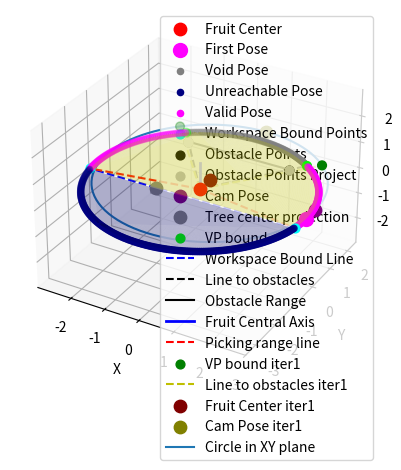

Source code (Python):
import numpy as np
import matplotlib.pyplot as plt
from mpl_toolkits.mplot3d import Axes3D

def get_auxiliary_vector(axis):
    # Create an orthogonal vector to axis
    if (axis == np.array([1, 0, 0])).all():
        first_vector = np.cross(axis, np.array([0, 1, 0]))
    else:
        first_vector = np.cross(axis, np.array([1, 0, 0]))
    first_vector = first_vector / np.linalg.norm(first_vector)
    second_vector = np.cross(axis, first_vector)
    second_vector = -1* second_vector / np.linalg.norm(second_vector) +np.array([0, 0, 0])
    print("orthogonal_vector and  second_vector are", first_vector, second_vector)
    return first_vector, second_vector

def point_Circle_plane_projection(point, center, axis):
    return point - np.dot(point - center, axis) * axis

def find_line_circle_intersect(P1,P2, center,radius):
    # Direction vector of the line
    direction = P2 - P1

    # Parameterized line equation r(t) = P1 + t * direction
    # We need to find t such that |r(t) - center| = radius

    # Expand the equation |r(t) - center|^2 = radius^2
    # (P1 + t*direction - center) . (P1 + t*direction - center) = radius^2
    # Simplify to At^2 + Bt + C = 0 form
    A = np.dot(direction, direction)
    B = 2 * np.dot(direction, P1 - center)
    C = np.dot(P1 - center, P1 - center) - radius**2

    # Solve quadratic equation At^2 + Bt + C = 0
    discriminant = B**2 - 4 * A * C

    if discriminant < 0:
        print("No intersection")
    else:
        sqrt_discriminant = np.sqrt(discriminant)
        t1 = (-B + sqrt_discriminant) / (2 * A)
        t2 = (-B - sqrt_discriminant) / (2 * A)
        
        # Calculate intersection points
        intersection_point_1 = P1 + t1 * direction
        intersection_point_2 = P1 + t2 * direction
        
        print("Intersection Point 1:", intersection_point_1)
        print("Intersection Point 2:", intersection_point_2)

    return intersection_point_1, intersection_point_2

def get_point_angle(query_pt, center, first_pt):
    v  = query_pt - center
    u  = first_pt - center
    # Calculate the dot product of vectors v and u
    dot_product = np.dot(v, u)
    
    # Calculate the norms (magnitudes) of each vector
    norm_v = np.linalg.norm(v)
    norm_u = np.linalg.norm(u)

    # Compute the cosine of the angle using the dot product formula
    cos_theta = dot_product / (norm_v * norm_u)
    
    # Compute the angle in radians
    angle_radians = np.arccos(cos_theta)
    
    print("query_pt and first_pt:" ,query_pt, first_pt)
    if query_pt[1]<first_pt[1]:
        print("In")
        angle_radians += np.pi
        
    # Optionally convert the angle to degrees
    if False:
        angle_degrees = np.degrees(angle_radians)
    return angle_radians

def estimate_fruit_geo_info():
    return np.array([0, 0, 0]), np.array([0, 0, 1]), 3

def check_points_on_cicle(pointa, center, radius = 3):
    # Calculate the distance using numpy's linear algebra norm function
    distance = np.linalg.norm(pointa - center)
    on_circle = abs(distance - radius) <= 0.01
    return on_circle

# Draw a circle
def get_pose_info(tree_center, cam_position, center, obstacle_points,axis, radius, verbose = True, samples=360):
    # Normalize the axis vector
    axis = np.array(axis)
    axis = axis / np.linalg.norm(axis)
    # Create auxiliary vectors to axis
    first_vector, second_vector = get_auxiliary_vector(axis)
    
    # Generate points on the circle
    theta = np.linspace(0, 2* np.pi, samples, endpoint=True)  # Ensures points are evenly spaced
    vp_pts = np.array([center + radius * (np.cos(t) * second_vector + np.sin(t) * first_vector) for t in theta])
    
    # get tree center auxiliary points
    tree_center_aux =  tree_center + np.array([1, 0, 0])
    # Calculate the projection of the tree_center onto the plane
    tree_projection = point_Circle_plane_projection(tree_center, center, axis)
    tree_aux_projection = point_Circle_plane_projection(tree_center_aux, center, axis)
    
    ws_inters_a, ws_inters_b = find_line_circle_intersect( tree_projection, tree_aux_projection, center,radius)
    # check intersect_a and intersect_b
    resa = check_points_on_cicle(ws_inters_a, center)
    resb = check_points_on_cicle(ws_inters_b, center)
    
    # Conduct obstacle_points project
    obs_pts_proj = []
    for pt in obstacle_points:
        v = point_Circle_plane_projection(pt, center, axis)
        obs_pts_proj.append(v)
    obs_pts_proj = np.array(obs_pts_proj)
    
    # Plot lines from obstacle points to center and their intersection points
    obs_inters = []
    for pt in obs_pts_proj:
        # Compute intersection points
        dir = pt - center
        # Normalize point vector
        v = center + dir / np.linalg.norm(dir) * radius
        obs_inters.append(v)
    obs_inters = np.array(obs_inters)
    
    # Calculate intersection point angles
    first_pt = vp_pts[0]
    obs_min_angle = get_point_angle(obs_inters[0], center, first_pt)
    obs_max_angle = get_point_angle(obs_inters[-1], center, first_pt)
    # Determine which points are within the intersection angle range
    obs_in_range = (theta >= obs_min_angle) & (theta <= obs_max_angle)
    
    # Calculate intersection angles and find range
    # ws_inters = np.array([ws_inters_a, ws_inters_b])
    ws_min_angle =  get_point_angle(ws_inters_a, center, first_pt)
    ws_max_angle =  get_point_angle(ws_inters_b, center, first_pt)
    # Determine which points are within the workspace intersection angle range
    ws_in_range = (theta >= ws_min_angle) & (theta <= ws_max_angle)
    print("theta is ", theta)
    print("ws_in_range is ", ws_in_range)
    
    if verbose:
        print("orthogonal_vector and second_vector are", first_vector, second_vector)
        print("Starting Pt is ",vp_pts[0])
        print("len of theta and vp_points:", len(theta) ,len(vp_pts) )
        print("tree_projection and tree_aux_projection are ",tree_projection, tree_aux_projection)
        print("WorkSpace intersection pta on circle:", resa)
        print("WorkSpace intersection ptb on circle:", resb)
        print("Obstacle_points are: ",obstacle_points)
        print("Obstacle_points_projection are: ",obs_pts_proj)
        print("Obstacle intersecting points coords: ", obs_inters)
        print("Obstacle intersecting points min and max angle are: ", obs_min_angle, obs_max_angle)
        print("workspace_min_angle and  workspace_max_angle are: ", ws_min_angle, ws_max_angle)
    
    # Dictionary to hold all points of interest
    points_dict = {
        "fruit_center": center,
        "fruit_axis": axis,
        "cam_position": cam_position,
        "vp_pts": vp_pts,
        "tree_projection": tree_projection,
        "workspace_bound_pta": ws_inters_a,
        "workspace_bound_ptb": ws_inters_b,
        "obstacle_pts": obstacle_points,
        "obstacle_pts_projection": obs_pts_proj,
        "obstacle_pts_intersect_on_circle": obs_inters,
        "obstacle_in_range":obs_in_range,
        "workspace_in_range":ws_in_range,
        "last_vp_bound": None,
        "last_fruit_center": None
    }
    return points_dict

def visualize(dictionary, auxiliary_plane=True):
    center = dictionary["fruit_center"]
    axis = dictionary["fruit_axis"]
    cam_position = dictionary["cam_position"]
    vp_pts = dictionary["vp_pts"]
    first_pt = vp_pts[0]
    tree_projection = dictionary["tree_projection"]
    ws_inters_a = dictionary["workspace_bound_pta"]
    ws_inters_b = dictionary["workspace_bound_ptb"]
    obs_pts = dictionary["obstacle_pts"]
    obs_pts_proj = dictionary["obstacle_pts_projection"]
    obs_inters = dictionary["obstacle_pts_intersect_on_circle"]
    obs_in_range = dictionary["obstacle_in_range"]
    ws_in_range = dictionary["workspace_in_range"]
    axis_line_pt = np.array([center  , center + axis])
    last_vp_bound = dictionary["last_vp_bound"]
    last_center = dictionary["last_fruit_center"]
    
    # Create the plot
    fig = plt.figure()
    ax = fig.add_subplot(111, projection='3d')
    # Color key points accordingly
    ax.scatter(*center, color='red', s=80, label='Fruit Center')
    ax.scatter(*first_pt, s=100,color='magenta', label='First Pose')
    ax.scatter(vp_pts[obs_in_range, 0], vp_pts[obs_in_range , 1], vp_pts[obs_in_range , 2], color='grey', label='Void Pose')
    ax.scatter(vp_pts[ws_in_range, 0], vp_pts[ws_in_range , 1], vp_pts[ws_in_range , 2], color='Navy', label='Unreachable Pose')
    ax.scatter(vp_pts[~obs_in_range & ~ws_in_range, 0], vp_pts[~obs_in_range & ~ws_in_range, 1], vp_pts[~obs_in_range & ~ws_in_range, 2], color='magenta', label='Valid Pose')
    ax.scatter(*ws_inters_a, color='cyan',s=40,  label='Workspace Bound Points')
    ax.scatter(*ws_inters_b, color='cyan',s=40)
    ax.scatter(*obs_pts[0], color='Black', s=40, label='Obstacle Points')
    ax.scatter(*obs_pts[-1], color='Black', s=40)
    ax.scatter(*obs_pts_proj[0], color='Silver', s=40,label='Obstacle Points Project')
    ax.scatter(*obs_pts_proj[-1], color='Silver', s=40)
    ax.scatter(*cam_position, color='Purple', s=80, label='Cam Pose')
    ax.scatter(*tree_projection, color='gray', s=80, label='Tree center projection')
    ax.scatter(obs_inters[:,0], obs_inters[:,1], obs_inters[:,2], color='Lime',s=40,  label='VP bound')
    ax.plot([ws_inters_a[0], ws_inters_b[0]], [ws_inters_a[1], ws_inters_b[1]], [ws_inters_a[2], ws_inters_b[2]], color='blue', linestyle='--',  label='Workspace Bound Line')
    ax.plot([center[0], obs_inters[0][0]], [center[1], obs_inters[0][1]], [center[2], obs_inters[0][2]], 'k--', label='Line to obstacles')
    ax.plot([center[0], obs_inters[1][0]], [center[1], obs_inters[1][1]], [center[2], obs_inters[1][2]], 'k--')
    ax.plot([obs_pts_proj[0][0], obs_pts_proj[1][0]], [obs_pts_proj[0][1], obs_pts_proj[1][1]], [obs_pts_proj[0][2], obs_pts_proj[1][2]], color='black',  linestyle='-', label='Obstacle Range')
    ax.plot(axis_line_pt[:, 0], axis_line_pt[:, 1], axis_line_pt[:, 2], color='blue', linewidth=2, label='Fruit Central Axis')
    # Plot lines from center to the first and last valid point
    ax.plot([center[0], ws_inters_a[0]], [center[1], ws_inters_a[1]], [center[2], ws_inters_a[2]], 'r--', label='Picking range line')
    ax.plot([center[0], ws_inters_b[0]], [center[1], ws_inters_b[1]], [center[2], ws_inters_b[2]],'r--' )

    # Create a filled area under the circle
    if auxiliary_plane:
        ax.plot_trisurf(vp_pts[ws_in_range, 0], vp_pts[ws_in_range, 1], vp_pts[ws_in_range, 2], color='Navy', alpha=0.3)
        ax.plot_trisurf(vp_pts[~ws_in_range, 0], vp_pts[~ws_in_range, 1], vp_pts[~ws_in_range, 2], color='yellow', alpha=0.3)
    
    if last_vp_bound is not None:
        ax.scatter(last_vp_bound[:,0], last_vp_bound[:,1], last_vp_bound[:,2], color='green',s=40,  label='VP bound iter1')    
        ax.plot([center[0], last_vp_bound[0][0]], [center[1], last_vp_bound[0][1]], [center[2], last_vp_bound[0][2]], 'y--', label='Line to obstacles iter1')
        ax.plot([center[0], last_vp_bound[1][0]], [center[1], last_vp_bound[1][1]], [center[2], last_vp_bound[1][2]], 'y--')
        ax.scatter(*last_center, color='Maroon', s=80, label='Fruit Center iter1')
        # Plot here for convenience
        ax.scatter(*np.array([0, 3, 0]), color='Olive', s=80, label='Cam Pose iter1')
        # Generate points for the circle
        theta = np.linspace(0, 2 * np.pi, 100)
        x = last_center[0] + radius * np.cos(theta)  # X coordinates
        y = last_center[1] + radius * np.sin(theta)  # Y coordinates
        z = last_center[2] + np.zeros_like(theta)    # Z coordinates are all zero, as the circle is in the XY plane
        ax.plot(x, y, z, label='Circle in XY plane')  # Plot the circle

    # Setting equal aspect ratio in all axes for proper visualization of the circle
    max_range = np.array([vp_pts[:,0].max()-vp_pts[:,0].min(), vp_pts[:,1].max()-vp_pts[:,1].min(), vp_pts[:,2].max()-vp_pts[:,2].min()]).max() / 2.0
    mid_x = (vp_pts[:,0].max()+vp_pts[:,0].min()) * 0.5
    mid_y = (vp_pts[:,1].max()+vp_pts[:,1].min()) * 0.5
    mid_z = (vp_pts[:,2].max()+vp_pts[:,2].min()) * 0.5
    ax.set_xlim(mid_x - max_range, mid_x + max_range)
    ax.set_ylim(mid_y - max_range, mid_y + max_range)
    ax.set_zlim(mid_z - max_range, mid_z + max_range)
    ax.set_xlabel('X')
    ax.set_ylabel('Y')
    ax.set_zlabel('Z')
    ax.legend()
    # plt.show()
    return fig
    
    
if __name__ == '__main__':
    
    # Define the circle parameters
    center, axis , radius= estimate_fruit_geo_info()
    center = np.array([0, 0, 0])
    radius = 3
    axis = np.array([0, 0, 1])
    # axis = np.array([1, 0, 1])
    # axis = np.array([0, 1, 1])
    nb_vp_samples= 100

    # Useless Arg
    max_angle = 180  # Max angle in degrees
    # Obstacle points
    obstacle_points = np.array([[1.5, 1.5, 0], [-1.5, 1.5, 0]])
    # New point position
    cam_position = np.array([0, 3, 0])
    tree_center =  np.array([-1, -1, 1])
    # draw_circle(tree_center, cam_position,center,obstacle_points,axis,radius,max_angle, nb_vp_samples)


    ################
    center_1 = np.array([0, 0, 0])
    axis_1 = np.array([0, 0, 1])
    # axis_1 = np.array([0, -1, 1])
    # axis_1 = np.array([0, 1, 1])
    cam_posi_1 = np.array([0, 3, 0])
    center_2 = np.array([0, -0.5, 0])
    axis_2 = np.array([0, 0, 1])
    cam_posi_2 = np.array([3, 0, 0])
    obstacle_points = np.array([[1.5, 1.5, 0], [-1.5, 1.5, 0]])
    radius = 3
    tree_center =  np.array([-1, -1, 1])

    for i in range(1):
        print("iter :", i)
        pts_dict = get_pose_info(tree_center, cam_posi_1, center_1, obstacle_points,axis_1, radius)
        pts_dict2 = get_pose_info(tree_center, cam_posi_2, center_2, obstacle_points,axis_2, radius)
        if pts_dict2["last_vp_bound"] is None:
            pts_dict2["last_vp_bound"]  = pts_dict["obstacle_pts_intersect_on_circle"]     
            pts_dict2["last_fruit_center"]  = pts_dict["fruit_center"]     
        fig = visualize(pts_dict2)
        plt.show()


    if False:
        centers = np.array([center_1, center_2])
        axis = np.array([axis_1, axis_2])
        cam_posi = np.array([cam_posi_1, cam_posi_2])
        for i in range(2):
            print("iter :", i)
            pts_dict = get_pose_info(tree_center, cam_posi[i], centers[i], obstacle_points,axis[i], radius)
            visualize(pts_dict)
    
    
    
    